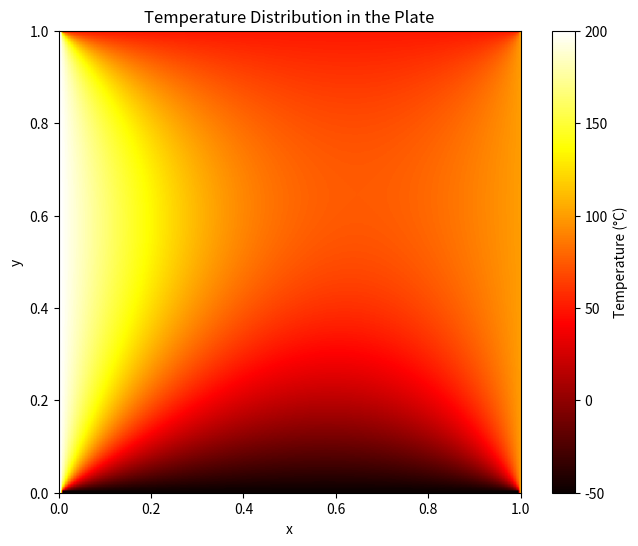

The script that saved this image:
import numpy as np
import matplotlib.pyplot as plt
from scipy.sparse import lil_matrix
from scipy.sparse.linalg import spsolve

def build_coefficient_matrix(n: int, T_top, T_bottom, T_left, T_right):
    interior_n = n - 1
    A = lil_matrix((interior_n**2, interior_n**2))
    b = np.zeros(interior_n**2)

    for i in range(interior_n):
        for j in range(interior_n):
            idx = i * interior_n + j
            A[idx, idx] = -4

            if i > 0:
                A[idx, idx - interior_n] = 1
            else:
                b[idx] -= T_top

            if i < interior_n - 1:
                A[idx, idx + interior_n] = 1
            else:
                b[idx] -= T_bottom

            if j > 0:
                A[idx, idx - 1] = 1
            else:
                b[idx] -= T_left

            if j < interior_n - 1:
                A[idx, idx + 1] = 1
            else:
                b[idx] -= T_right

    return A.tocsr(), b

def apply_boundary_conditions(T, T_top, T_bottom, T_left, T_right):
    T[0, :] = T_top
    T[-1, :] = T_bottom
    T[:, 0] = T_left
    T[:, -1] = T_right
    return T

def main():
    n = 160
    T_top = 50
    T_bottom = -50
    T_left = 200
    T_right = 100

    A, b = build_coefficient_matrix(n, T_top, T_bottom, T_left, T_right)
    x = spsolve(A, b)

    T = np.zeros((n + 1, n + 1))
    T = apply_boundary_conditions(T, T_top, T_bottom, T_left, T_right)

    interior_n = n - 1
    T[1:-1, 1:-1] = x.reshape((interior_n, interior_n))

    plt.figure(figsize=(8, 6))
    plt.imshow(T, origin='upper', cmap='hot', extent=[0, 1, 0, 1])
    plt.colorbar(label='Temperature (°C)')
    plt.title('Temperature Distribution in the Plate')
    plt.xlabel('x')
    plt.ylabel('y')
    plt.show()

if __name__ == '__main__':
    main()
